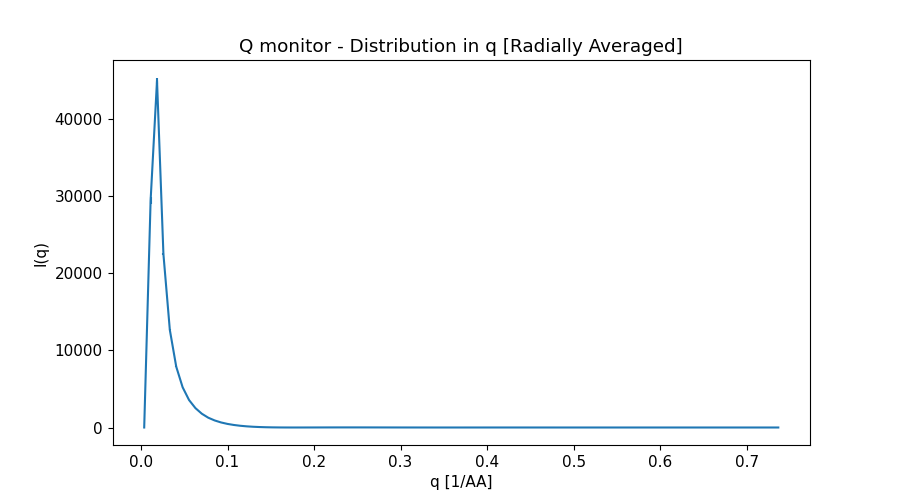

The table this chart was drawn from, first rows:
x_axis, Intensity, Error
3.701717599999999973e-03, 0.000000000000000000e+00, 0.000000000000000000e+00
1.110515280000000035e-02, 2.939500432000000001e+04, 4.244965604000000212e+02
1.850858799999999943e-02, 4.492418325999999797e+04, 3.889300058000000035e+02
2.591202319999999851e-02, 2.244846630000000005e+04, 1.517755501999999979e+02
3.331545839999999759e-02, 1.264209478999999919e+04, 7.281275641999999948e+01
4.071889358999999931e-02, 7.874228758999999627e+03, 4.043187960000000203e+01
4.812232879000000185e-02, 5.207614126000000397e+03, 2.440299947999999830e+01
5.552576398999999746e-02, 3.557941500999999789e+03, 1.544170272000000033e+01
6.292919918999999307e-02, 2.506791967999999997e+03, 1.021190688000000080e+01
7.033263438999999562e-02, 1.781591153999999960e+03, 6.869677682999999924e+00
7.773606958999999816e-02, 1.268379163999999946e+03, 4.669032321999999624e+00
8.513950479000000071e-02, 9.129421556999999439e+02, 3.210631454000000051e+00
9.254293999000000326e-02, 6.533739260999999487e+02, 2.214029291000000121e+00
9.994637519000000581e-02, 4.640558603999999718e+02, 1.512287303999999999e+00
1.073498103999999953e-01, 3.267677823000000217e+02, 1.028140851999999938e+00
1.147532455999999979e-01, 2.242709969000000001e+02, 6.835133444000000003e-01
1.221566808000000004e-01, 1.495470449999999971e+02, 4.422627284000000270e-01
1.295601160000000029e-01, 9.613185011999999574e+01, 2.780364788999999948e-01
1.369635512000000055e-01, 5.923018890000000169e+01, 1.674819123000000076e-01
1.443669864000000080e-01, 3.372145803000000086e+01, 9.423110333999999699e-02
1.517704216000000106e-01, 1.738581725999999961e+01, 4.889673440000000260e-02
1.591738568000000131e-01, 7.688863622000000397e+00, 2.247314493000000107e-02
1.665772919999999879e-01, 2.525718541999999900e+00, 8.349148681000000127e-03
1.739807271999999905e-01, 5.416434372999999747e-01, 2.266057596999999924e-03
1.813841623999999930e-01, 6.036974194999999987e-01, 2.009753148999999812e-03
1.887875975999999956e-01, 1.893924061000000103e+00, 5.009150207000000014e-03
1.961910327999999981e-01, 3.824273879999999792e+00, 9.085634623999999659e-03
2.035944680000000007e-01, 5.921166551999999861e+00, 1.340806135000000010e-02
2.109979032000000032e-01, 7.953843957000000131e+00, 1.746915482999999991e-02
2.184013384000000058e-01, 9.609599067999999633e+00, 2.063434339000000048e-02
2.258047736000000083e-01, 1.084542895000000051e+01, 2.283405754999999829e-02
2.332082088000000109e-01, 1.153288820999999942e+01, 2.388140899999999928e-02
2.406116440000000134e-01, 1.170352834000000009e+01, 2.386204671000000110e-02
2.480150791999999882e-01, 1.140238933999999915e+01, 2.295092777000000070e-02
2.554185144000000185e-01, 1.074853543000000045e+01, 2.140726072000000146e-02
2.628219495999999933e-01, 9.886073658000000819e+00, 1.941000340000000046e-02
2.702253848000000236e-01, 8.823646133000000447e+00, 1.707479968999999972e-02
2.776288199999999984e-01, 7.622924695000000028e+00, 1.459427926000000063e-02
2.850322551999999732e-01, 6.356026232999999692e+00, 1.203236828000000050e-02
2.924356904000000035e-01, 5.125924565000000044e+00, 9.600144459999999588e-03
2.998391255999999783e-01, 3.946529733000000206e+00, 7.320498846999999587e-03
3.072425608000000086e-01, 2.908080974000000207e+00, 5.345691149999999905e-03
3.146459959999999834e-01, 2.002621689999999788e+00, 3.666289100000000127e-03
3.220494312000000137e-01, 1.264687552000000048e+00, 2.325954884999999802e-03
3.294528663999999885e-01, 7.123265928999999996e-01, 1.333761896000000037e-03
3.368563016000000188e-01, 3.327906608999999793e-01, 6.574907222000000474e-04
3.442597367999999936e-01, 1.125801941999999972e-01, 2.579363802999999926e-04
3.516631720000000239e-01, 2.658116640999999905e-02, 7.499965307999999621e-05
3.590666071999999986e-01, 4.969984076000000250e-02, 1.172517001999999974e-04
3.664700423999999734e-01, 1.566769218000000075e-01, 2.970196474999999979e-04
3.738734776000000037e-01, 3.224471179999999770e-01, 5.593734348999999636e-04
3.812769127000000258e-01, 5.217853933999999638e-01, 8.677523449999999857e-04
3.886803479000000006e-01, 7.301740468999999845e-01, 1.187232611000000031e-03
3.960837830999999754e-01, 9.111995890999999848e-01, 1.477040751000000028e-03
4.034872183000000057e-01, 1.037395357000000073e+00, 1.709226091999999954e-03
4.108906534999999804e-01, 1.120017218000000092e+00, 1.874897022000000064e-03
4.182940887000000107e-01, 1.155392030000000014e+00, 1.966796058000000024e-03
4.256975238999999855e-01, 1.139156215999999944e+00, 1.976903705000000126e-03
4.331009591000000158e-01, 1.084276795000000071e+00, 1.919310979000000018e-03
4.405043942999999906e-01, 1.000596062000000064e+00, 1.805390171000000000e-03
... 40 more rows
